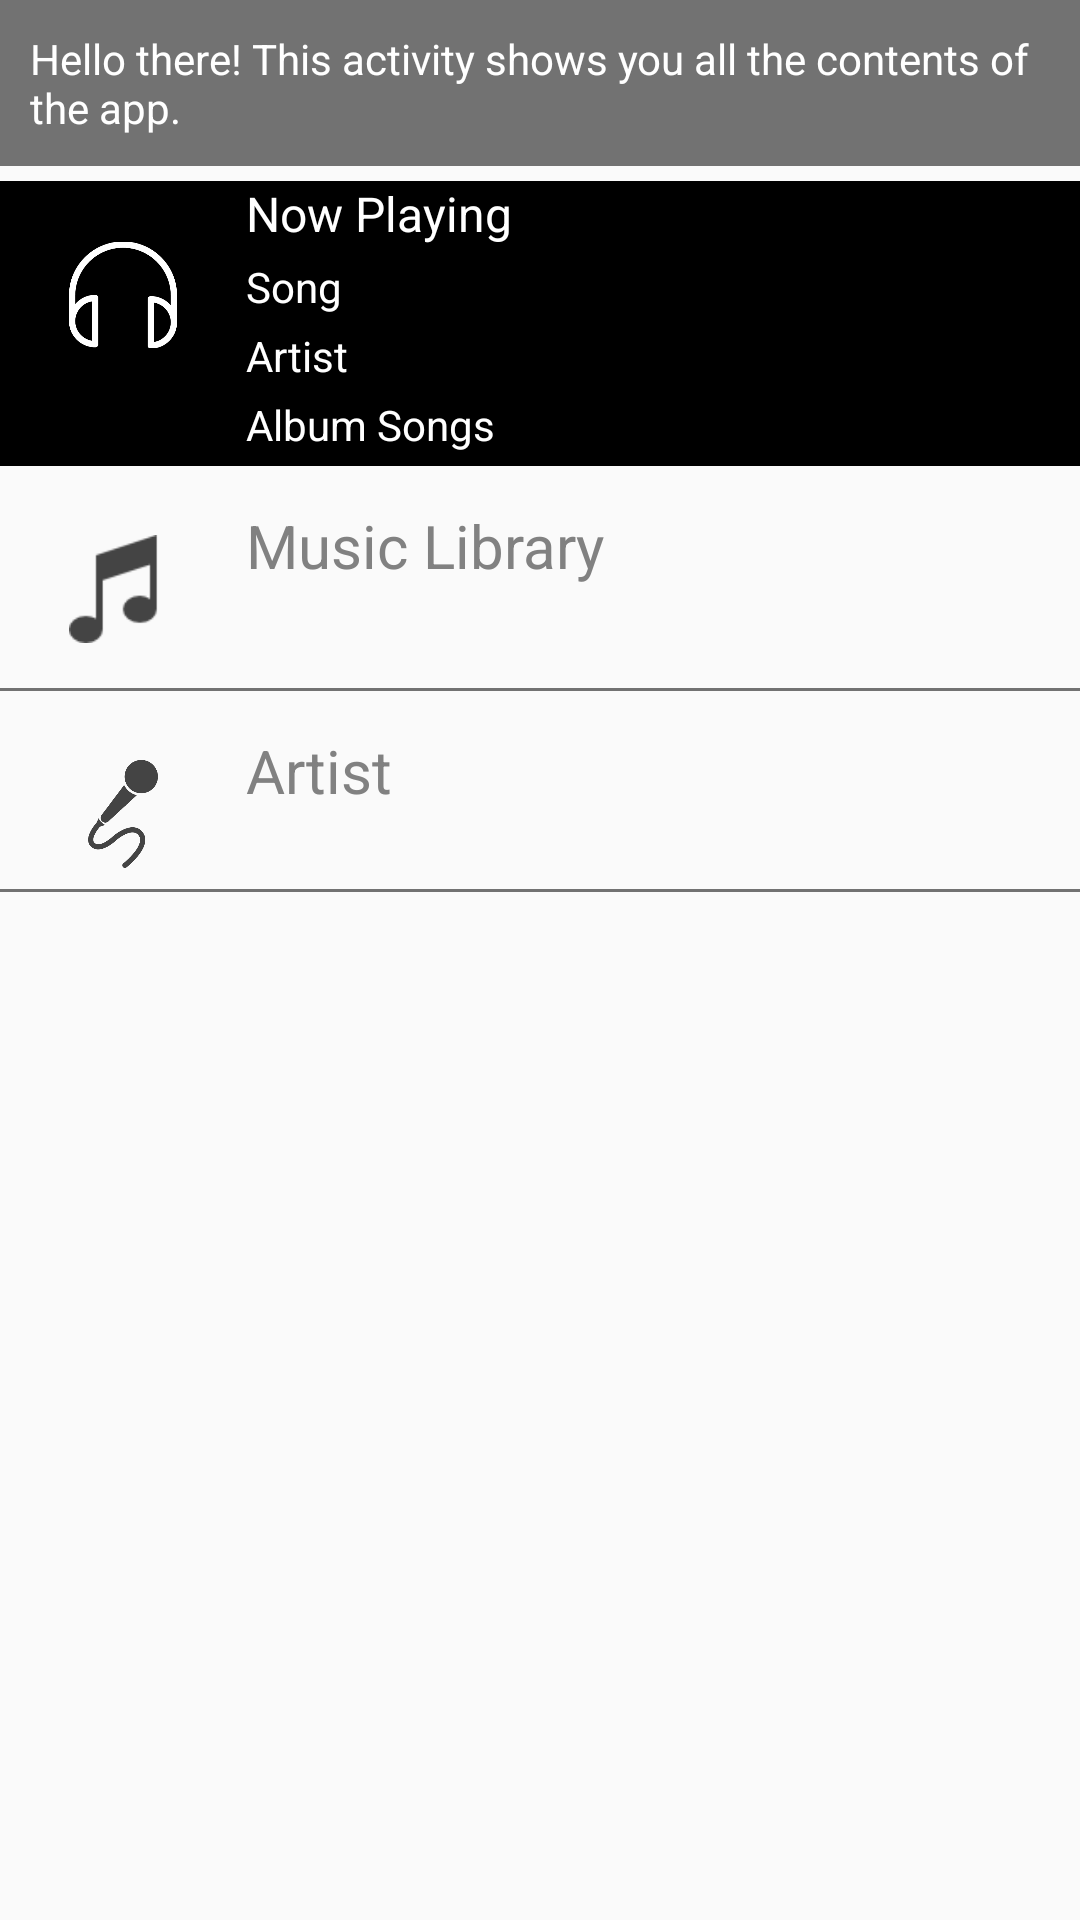

Here is an Android app screen rendered from its layout file. Give the layout XML and the strings, colors and styles it references.
<!-- AndroidManifest.xml: application theme AppTheme -->
<!-- res/layout/activity_main.xml -->
<?xml version="1.0" encoding="utf-8"?>
<LinearLayout xmlns:android="http://schemas.android.com/apk/res/android"
    xmlns:tools="http://schemas.android.com/tools"
    android:layout_width="match_parent"
    android:layout_height="match_parent"
    tools:context="com.example.android.musicplayer.MainActivity"
    android:orientation="vertical">

    <TextView
        android:id="@+id/mainInfo"
        android:text="@string/mainActInfo"
        style="@style/layoutInfo"/>

    <LinearLayout
        android:id="@+id/now_playing_layout"
        android:layout_width="match_parent"
        android:layout_height="95dp"
        android:layout_marginBottom="8dp"
        android:background="#000000">

        <ImageView
            android:id="@+id/btnNowPlaying"
            style="@style/imgSong"
            android:src="@drawable/music_nowplay"
            android:layout_width="50dp"
            android:layout_height="60dp"/>

        <RelativeLayout
            android:layout_width="match_parent"
            android:layout_height="wrap_content"
            android:layout_gravity="center_horizontal">

            <TextView
                android:id="@+id/txtNowPlaying"
                android:text="@string/nowPlaying"
                android:textSize="16sp"
                style="@style/songPlaying" />

            <TextView
                android:id="@+id/songPlaying"
                android:layout_below="@id/txtNowPlaying"
                style="@style/songPlaying"
                android:text="@string/songName"/>

            <TextView
                android:id="@+id/songArtist"
                android:text="@string/artist"
                style="@style/songPlaying"
                android:layout_below="@id/songPlaying"/>

            <TextView
                android:layout_below="@id/songArtist"
                style="@style/songPlaying"
                android:text="@string/albumSong"/>

        </RelativeLayout>

    </LinearLayout>


    <LinearLayout
        android:id="@+id/library_layout"
        android:orientation="horizontal"
        android:layout_width="match_parent"
        android:layout_height="wrap_content"
        android:layout_marginBottom="8dp">

        <ImageView
            android:src="@drawable/music_library"
            style="@style/imgSong"
            android:layout_width="50dp"
            android:layout_height="50dp"/>

        <TextView
            android:id="@+id/txtLibrary"
            android:text="@string/library"
            style="@style/mainScreen"
            android:layout_height="wrap_content"
            android:layout_width="match_parent" />
    </LinearLayout>

    <View
        android:layout_width="match_parent"
        android:layout_height="1dp"
        android:background="@color/colorBodyText"/>

    <LinearLayout
        android:id="@+id/artist_layout"
        android:layout_width="fill_parent"
        android:layout_height="wrap_content"
        android:layout_marginTop="8dp"
        android:orientation="horizontal">

        <ImageView
            android:layout_height="50dp"
            android:layout_width="50dp"
            android:src="@drawable/music_artist"
            style="@style/imgSong"
            />

        <TextView
            android:id="@+id/txtArtist"
            android:text="@string/artist"
            style="@style/mainScreen"
            android:layout_height="wrap_content" />
    </LinearLayout>

    <View
        android:layout_width="match_parent"
        android:layout_height="1dp"
        android:background="@color/colorBodyText"/>


</LinearLayout>
<!-- resources referenced by this layout -->
<resources>
  <color name="colorBodyText">#727272</color>
  <!-- drawable music_artist: png bitmap (drawable, 5961 bytes) -->
  <!-- drawable music_library: png bitmap (drawable, 718 bytes) -->
  <!-- drawable music_nowplay: png bitmap (drawable, 5994 bytes) -->
  <string name="albumSong">Album Songs</string>
  <string name="artist">Artist</string>
  <string name="library">Music Library</string>
  <string name="mainActInfo"> Hello there! This activity shows you all the contents of the app.</string>
  <string name="nowPlaying">Now Playing</string>
  <string name="songName">Song</string>
  <style name="imgSong">
          <item name="android:scaleType">fitCenter</item>
          <item name="android:layout_marginTop">8dp</item>
          <item name="android:layout_marginLeft">16dp</item>
          <item name="android:layout_marginRight">16dp</item>
          <item name="android:padding">7dp</item>
      </style>
  <style name="layoutInfo">
          <item name="android:padding">10dp</item>
          <item name="android:layout_width">match_parent</item>
          <item name="android:layout_height">wrap_content</item>
          <item name="android:layout_marginBottom">5dp</item>
          <item name="android:textSize">14sp</item>
          <item name="android:background">@color/colorBodyText</item>
          <item name="android:textColor">@color/colorWhite</item>
      </style>
  <style name="mainScreen">
          <item name="android:layout_width">wrap_content</item>
          <item name="android:layout_height">wrap_content</item>
          <item name="android:textSize">20sp</item>
          <item name="android:textColor">#818181</item>
          <item name="android:layout_marginTop">5dp</item>
      </style>
  <style name="songPlaying">
          <item name="android:layout_width">wrap_content</item>
          <item name="android:layout_height">wrap_content</item>
          <item name="android:textColor">@color/colorWhite</item>
          <item name="android:layout_marginBottom">4dp</item>
      </style>
  <style name="AppTheme" parent="Theme.AppCompat.Light.DarkActionBar">
          
          <item name="colorPrimary">@color/colorPrimary</item>
          <item name="colorPrimaryDark">@color/colorPrimaryDark</item>
          <item name="colorAccent">@color/colorAccent</item>
      </style>
  <color name="colorWhite">#ffffff</color>
  <color name="colorPrimary">#FF5722</color>
  <color name="colorPrimaryDark">#E64A19</color>
  <color name="colorAccent">#607D8B</color>
</resources>
